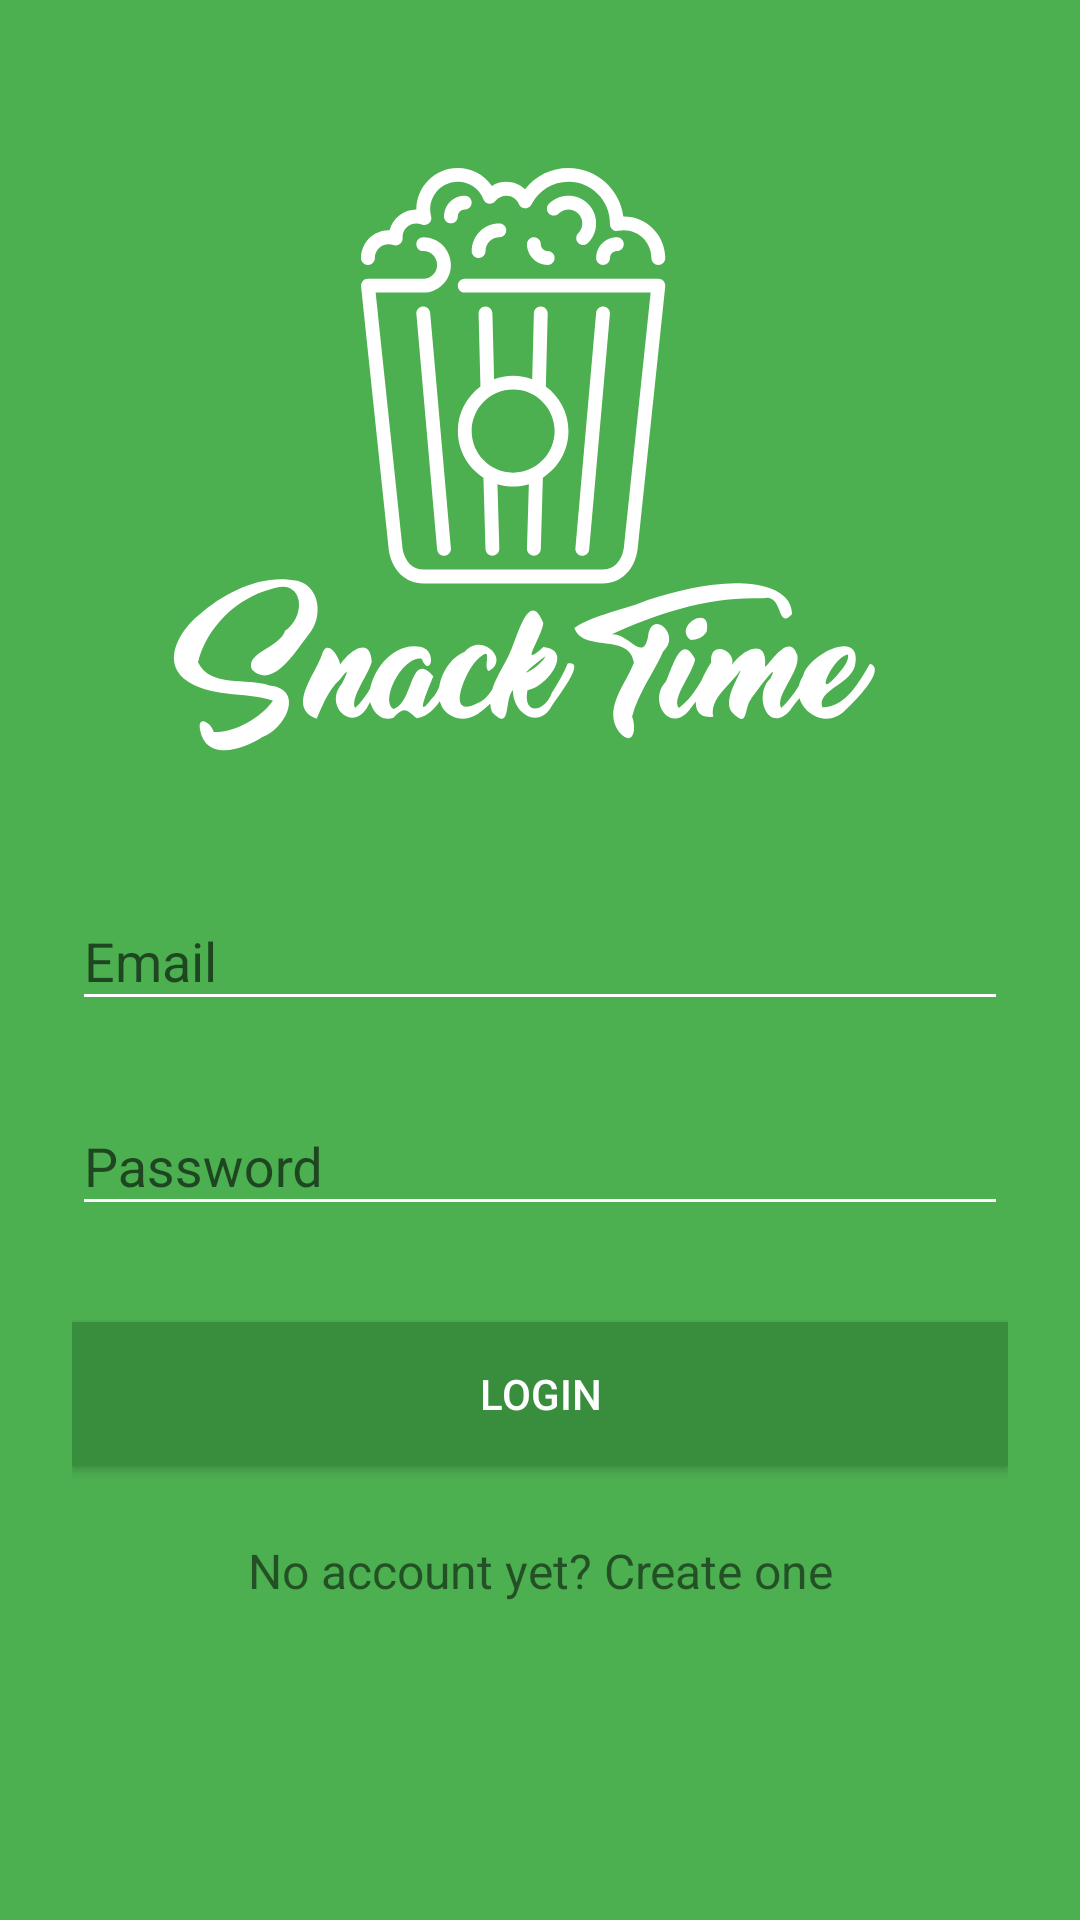

Android layout source for this screen:
<!-- AndroidManifest.xml: application theme AppThemeLogin -->
<!-- res/layout/activity_login.xml -->
<?xml version="1.0" encoding="utf-8"?>
<ScrollView xmlns:android="http://schemas.android.com/apk/res/android"
    android:layout_width="fill_parent"
    android:layout_height="fill_parent"
    android:background="@color/colorPrimary"
    android:fitsSystemWindows="true">

    <LinearLayout
        android:orientation="vertical"
        android:layout_width="match_parent"
        android:layout_height="wrap_content"
        android:paddingTop="56dp"
        android:paddingLeft="24dp"
        android:paddingRight="24dp">

        <ImageView android:src="@drawable/popcorn"
            android:layout_width="wrap_content"
            android:layout_height="200dp"
            android:layout_marginBottom="24dp"
            android:layout_gravity="center_horizontal" />

        
        <android.support.design.widget.TextInputLayout
            android:layout_width="match_parent"
            android:layout_height="wrap_content"
            android:layout_marginTop="8dp"
            android:layout_marginBottom="8dp">
            <EditText android:id="@+id/input_email"
                android:layout_width="match_parent"
                android:layout_height="wrap_content"
                android:inputType="textEmailAddress"
                android:textColor="@color/colorAccent"
                android:hint="Email" />
        </android.support.design.widget.TextInputLayout>

        
        <android.support.design.widget.TextInputLayout
            android:layout_width="match_parent"
            android:layout_height="wrap_content"
            android:layout_marginTop="8dp"
            android:layout_marginBottom="8dp">
            <EditText android:id="@+id/input_password"
                android:layout_width="match_parent"
                android:layout_height="wrap_content"
                android:inputType="textPassword"
                android:textColor="@color/colorAccent"
                android:hint="Password"/>
        </android.support.design.widget.TextInputLayout>

        <android.support.v7.widget.AppCompatButton
            android:id="@+id/btn_login"
            android:layout_width="fill_parent"
            android:layout_height="wrap_content"
            android:layout_marginTop="24dp"
            android:layout_marginBottom="24dp"
            android:padding="12dp"
            android:textColor="@color/colorAccent"
            android:background="@color/colorPrimaryDark"
            android:text="Login"/>

        <TextView android:id="@+id/link_signup"
            android:layout_width="fill_parent"
            android:layout_height="wrap_content"
            android:layout_marginBottom="24dp"
            android:text="No account yet? Create one"
            android:gravity="center"
            android:textSize="16dip"/>

    </LinearLayout>
</ScrollView>
<!-- resources referenced by this layout -->
<resources>
  <color name="colorAccent">@color/white</color>
  <color name="colorPrimary">#4CAF50</color>
  <color name="colorPrimaryDark">#388E3C</color>
  <!-- drawable popcorn: vector/xml drawable (drawable, 12129 chars, omitted) -->
  <style name="AppThemeLogin" parent="Theme.AppCompat.Light.DarkActionBar">
          
          <item name="colorPrimary">@color/colorPrimary</item>
          <item name="colorPrimaryDark">@color/colorPrimaryDark</item>
          <item name="colorAccent">@color/colorAccent</item>
          <item name="windowNoTitle">true</item>
          <item name="colorControlNormal">@color/colorAccent</item>
      </style>
  <color name="white">#FFFFFF</color>
</resources>
